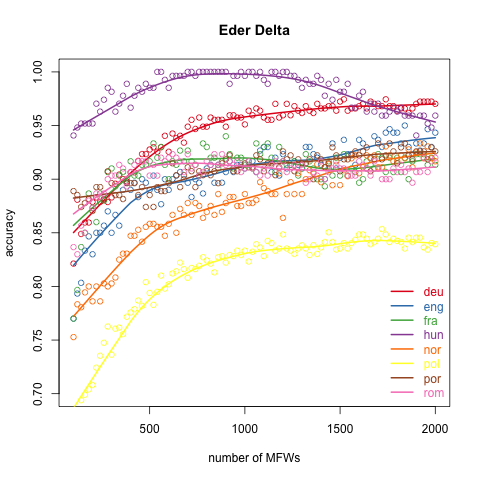

The table this chart was drawn from, first rows:
, 100, 120, 140, 160, 180, 200, 220, 240, 260, 280, 300, 320, 340, 360, 380, 400, 420, 440, 460, 480, 500, 520, 540
deu, 0.8213, 0.8809, 0.8489, 0.8596, 0.8596, 0.8787, 0.883, 0.8787, 0.8809, 0.8787, 0.883, 0.8957, 0.9043, 0.9, 0.8979, 0.9064, 0.9064, 0.917, 0.9234, 0.9234, 0.9277, 0.9298, 0.9255
eng, 0.77, 0.7933, 0.8033, 0.8333, 0.8467, 0.83, 0.85, 0.85, 0.8567, 0.87, 0.85, 0.8667, 0.8567, 0.89, 0.8967, 0.89, 0.8967, 0.8833, 0.9, 0.8967, 0.89, 0.9033, 0.89
fra, 0.77, 0.7967, 0.8367, 0.85, 0.8867, 0.8733, 0.86, 0.8867, 0.88, 0.9067, 0.91, 0.8933, 0.9033, 0.9067, 0.9, 0.9167, 0.9033, 0.9033, 0.9133, 0.9133, 0.9167, 0.9333, 0.92
hun, 0.9407, 0.9481, 0.9519, 0.9519, 0.9519, 0.9519, 0.9704, 0.963, 0.9741, 0.9852, 0.9815, 0.963, 0.9704, 0.9778, 0.9889, 0.9667, 0.9778, 0.9852, 0.9815, 0.9889, 0.9852, 0.9852, 1
nor, 0.7528, 0.7833, 0.7806, 0.7944, 0.8, 0.7861, 0.8, 0.7861, 0.8028, 0.8, 0.8028, 0.8083, 0.825, 0.8306, 0.8306, 0.8472, 0.8472, 0.8528, 0.8417, 0.8556, 0.8583, 0.8583, 0.8556
pol, 0.6434, 0.6838, 0.6939, 0.699, 0.704, 0.7081, 0.7242, 0.7354, 0.7475, 0.7626, 0.7364, 0.7606, 0.7616, 0.7556, 0.7717, 0.7758, 0.7788, 0.7869, 0.7818, 0.804, 0.7939, 0.7828, 0.7949
por, 0.8889, 0.8852, 0.8741, 0.8778, 0.8815, 0.8704, 0.8926, 0.8926, 0.8815, 0.9074, 0.8963, 0.8852, 0.8852, 0.8815, 0.8963, 0.8963, 0.8963, 0.8852, 0.8926, 0.8741, 0.8852, 0.8741, 0.8926
rom, 0.8367, 0.83, 0.8567, 0.85, 0.88, 0.8733, 0.8867, 0.8833, 0.8867, 0.9, 0.9033, 0.9033, 0.9133, 0.91, 0.8933, 0.9067, 0.9133, 0.9167, 0.9167, 0.9167, 0.9033, 0.9133, 0.9033
